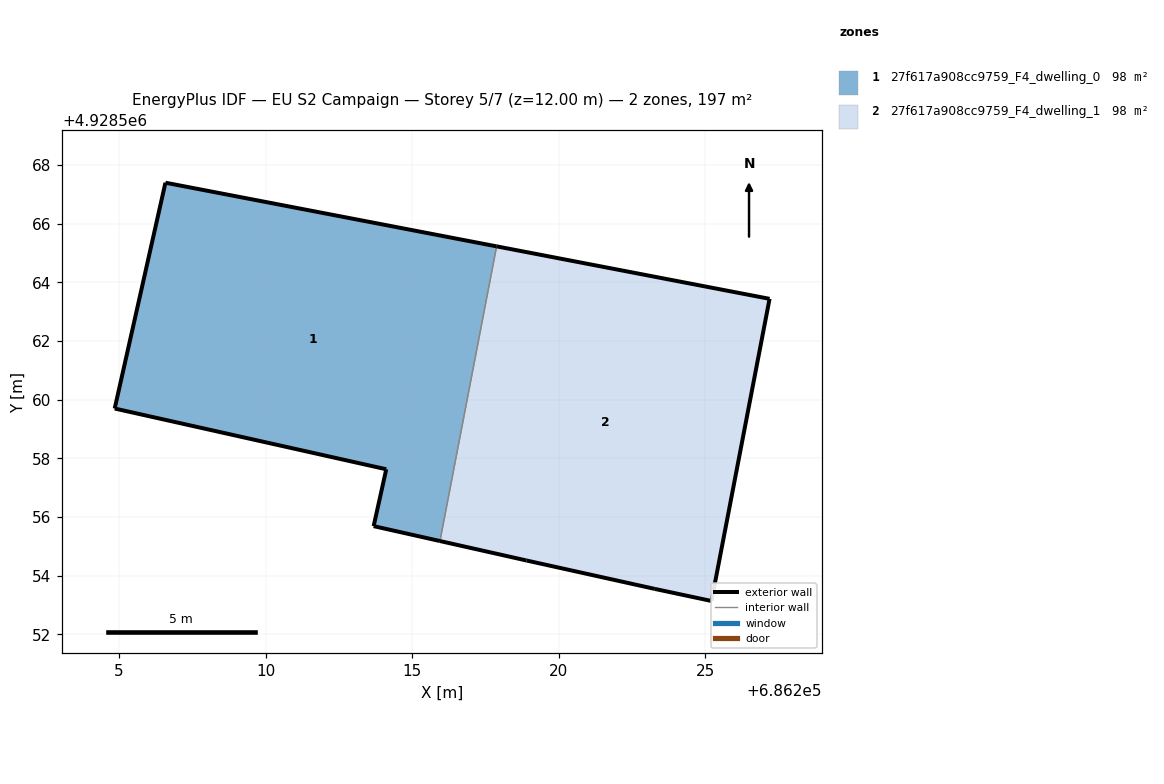
=== STOREY PLAN SPEC (per zone: floor XY polygon, exterior-wall plan segments, windows/doors) ===
zone 1: 27f617a908cc9759_F4_dwelling_0  (98.3 m²)
  floor: (686215.95, 4928555.18) (686217.88, 4928565.22) (686206.59, 4928567.39) (686204.86, 4928559.70) (686214.12, 4928557.62) (686213.69, 4928555.69)
  exterior wall: (686204.86, 4928559.70) – (686206.59, 4928567.39)  [7.9 m]
  exterior wall: (686206.59, 4928567.39) – (686217.88, 4928565.22)  [11.5 m]
  exterior wall: (686215.95, 4928555.18) – (686213.69, 4928555.69)  [2.3 m]
  exterior wall: (686213.69, 4928555.69) – (686214.12, 4928557.62)  [2.0 m]
  exterior wall: (686214.12, 4928557.62) – (686204.86, 4928559.70)  [9.5 m]
  interior walls: 1
zone 2: 27f617a908cc9759_F4_dwelling_1  (98.3 m²)
  floor: (686225.21, 4928553.13) (686227.19, 4928563.44) (686217.88, 4928565.22) (686215.95, 4928555.18) (686218.90, 4928554.51) (686223.28, 4928553.54)
  exterior wall: (686217.88, 4928565.22) – (686227.19, 4928563.44)  [9.5 m]
  exterior wall: (686227.19, 4928563.44) – (686225.21, 4928553.13)  [10.5 m]
  exterior wall: (686225.21, 4928553.13) – (686223.28, 4928553.54)  [2.0 m]
  exterior wall: (686223.28, 4928553.54) – (686218.90, 4928554.51)  [4.5 m]
  exterior wall: (686218.90, 4928554.51) – (686215.95, 4928555.18)  [3.0 m]
  interior walls: 1

=== DERIVED (storey summary) ===
Building: EU S2 Campaign
Storey: 5 of 7  (floor level z = 12.00 m)
Storey gross floor area: 196.6 m²
Zones on this storey: 2
  - 27f617a908cc9759_F4_dwelling_0: floor 98.3 m²; exterior wall 33.2 m (99.5 m²); WWR 0.0%
  - 27f617a908cc9759_F4_dwelling_1: floor 98.3 m²; exterior wall 29.4 m (88.3 m²); WWR 0.0%
Zone adjacency (shared interzone walls):
  - 27f617a908cc9759_F4_dwelling_0 ↔ 27f617a908cc9759_F4_dwelling_1